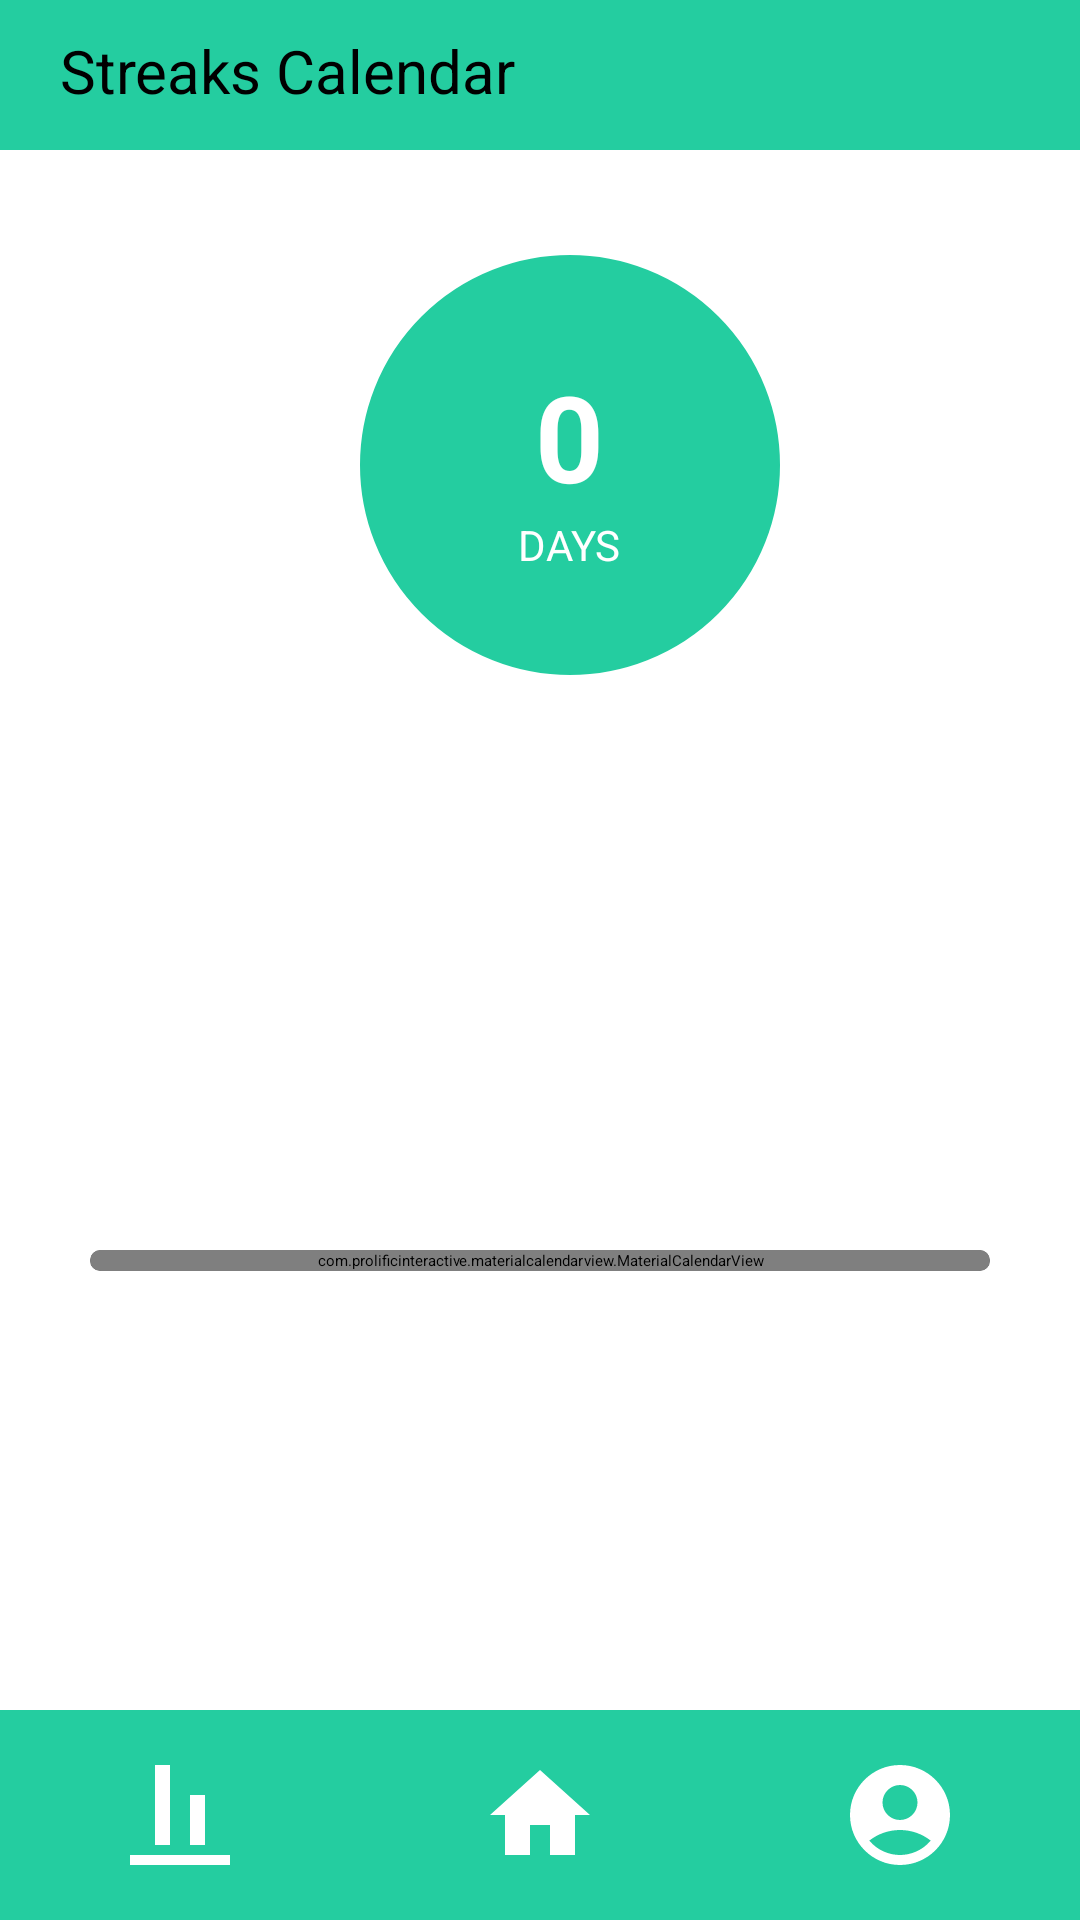

This screen was rendered from an Android layout file. Write that file and the resources it references.
<!-- AndroidManifest.xml: application theme Theme.FocusFlow -->
<!-- res/layout/streaks.xml -->
<?xml version="1.0" encoding="utf-8"?>
<androidx.constraintlayout.widget.ConstraintLayout xmlns:android="http://schemas.android.com/apk/res/android"
    xmlns:tools="http://schemas.android.com/tools"
    android:layout_width="match_parent"
    android:layout_height="match_parent"
    android:background="@drawable/background"
    xmlns:app="http://schemas.android.com/apk/res-auto">
    <View
        android:id="@+id/menuBackground"
        android:layout_width="0dp"
        android:layout_height="70dp"
        android:background="@drawable/menu"
        app:layout_constraintBottom_toBottomOf="parent"
        app:layout_constraintEnd_toEndOf="parent"
        app:layout_constraintStart_toStartOf="parent" />

    <View
        android:id="@+id/streakbanner"
        android:layout_width="match_parent"
        android:layout_height="50dp"
        android:background="@drawable/menu"
        android:layout_centerInParent="true"
        app:layout_constraintTop_toTopOf="parent"
        app:layout_constraintStart_toStartOf="parent"
        app:layout_constraintEnd_toEndOf="parent">
    </View>

    <TextView
        android:layout_width="wrap_content"
        android:layout_height="wrap_content"
        android:layout_marginTop="10dp"
        android:layout_marginStart="20dp"
        android:textColor="@color/black"
        android:textSize="20sp"
        android:text="@string/streaks_calendar"
        app:layout_constraintTop_toTopOf="parent"
        app:layout_constraintStart_toStartOf="parent"
        />

    <LinearLayout
        android:id="@+id/streaks"
        android:layout_width="250dp"
        android:layout_height="220dp"
        android:orientation="vertical"
        android:padding="10dp"
        android:layout_marginTop="20dp"
        app:layout_constraintTop_toBottomOf="@id/streakbanner"
        app:layout_constraintStart_toStartOf="parent"
        app:layout_constraintEnd_toEndOf="parent">

        
        <RelativeLayout
            android:layout_width="150dp"
            android:layout_height="150dp"
            android:layout_marginStart="50dp"
            android:background="@drawable/streak_circle"
            android:gravity="center">

            <TextView
                android:id="@+id/streak_days"
                android:layout_width="wrap_content"
                android:layout_height="wrap_content"
                android:layout_centerInParent="true"
                android:text="0"
                android:textColor="@android:color/white"
                android:textSize="40sp"
                android:textStyle="bold" />

            <TextView
                android:layout_width="wrap_content"
                android:layout_height="wrap_content"
                android:layout_below="@id/streak_days"
                android:layout_centerHorizontal="true"
                android:text="DAYS"
                android:textColor="@android:color/white"
                android:textSize="14sp" />
        </RelativeLayout>

        <TextView
            android:layout_width="wrap_content"
            android:layout_height="wrap_content"
            android:layout_marginTop="20dp"
            android:text="Keep up your streak!"
            android:textColor="@android:color/white"
            android:textSize="18sp"
            android:textStyle="bold"
            android:layout_marginStart="40dp"
            app:layout_constraintStart_toStartOf="parent"
            app:layout_constraintEnd_toEndOf="parent"/>

        <GridLayout
            android:id="@+id/calendar_grid"
            android:layout_width="match_parent"
            android:layout_height="wrap_content"
            android:layout_marginTop="20dp"
            android:columnCount="7"
            android:padding="10dp"
            android:rowCount="5" />
    </LinearLayout>

    <androidx.cardview.widget.CardView
        android:id="@+id/calendarView"
        app:layout_constraintTop_toBottomOf="@id/streaks"
        android:layout_width="match_parent"
        android:layout_height="wrap_content"
        android:layout_marginTop="10dp"
        android:layout_marginBottom="30dp"
        android:layout_marginHorizontal="16dp"
        app:cardCornerRadius="16dp"
        app:cardElevation="4dp"
        android:layout_marginStart="30dp"
        android:layout_marginEnd="30dp"
        app:layout_constraintStart_toStartOf="parent"
        app:layout_constraintEnd_toEndOf="parent"
        app:layout_constraintBottom_toTopOf="@id/menuBackground">

        <com.prolificinteractive.materialcalendarview.MaterialCalendarView
            android:id="@+id/materialCalendar"
            android:layout_width="match_parent"
            android:layout_height="wrap_content"
            app:mcv_showOtherDates="all"
            app:mcv_selectionColor="#FFFFFF"
            app:mcv_arrowColor="@color/black"
            app:mcv_dateTextAppearance="@android:style/TextAppearance.Small"/>

    </androidx.cardview.widget.CardView>

    <ImageButton
        android:id="@+id/account"
        android:layout_width="80dp"
        android:layout_height="80dp"
        android:layout_marginEnd="20dp"
        android:contentDescription="Account"
        android:background="?attr/selectableItemBackgroundBorderless"
        android:scaleType="centerInside"
        android:src="@drawable/account_circle"
        android:clickable="true"
        android:focusable="true"
        app:layout_constraintBottom_toBottomOf="@id/menuBackground"
        app:layout_constraintEnd_toEndOf="@id/menuBackground"
        app:layout_constraintTop_toTopOf="@id/menuBackground"
        />

    <ImageButton
        android:id="@+id/home"
        android:layout_width="80dp"
        android:layout_height="80dp"
        android:background="?attr/selectableItemBackgroundBorderless"
        android:clickable="true"
        android:contentDescription="Home"
        android:focusable="true"
        android:scaleType="centerInside"
        android:src="@drawable/home"
        app:layout_constraintBottom_toBottomOf="@id/menuBackground"
        app:layout_constraintTop_toTopOf="@id/menuBackground"
        app:layout_constraintStart_toEndOf="@id/stats"
        app:layout_constraintEnd_toStartOf="@id/account"
        />

    <ImageButton
        android:id="@+id/stats"
        android:layout_width="80dp"
        android:layout_height="80dp"
        android:layout_marginStart="20dp"
        android:contentDescription="Status"
        android:background="?attr/selectableItemBackgroundBorderless"
        android:scaleType="centerInside"
        android:src="@drawable/stats"
        android:clickable="true"
        android:focusable="true"
        app:layout_constraintBottom_toBottomOf="@id/menuBackground"
        app:layout_constraintStart_toStartOf="@id/menuBackground"
        app:layout_constraintTop_toTopOf="@id/menuBackground"
        />
</androidx.constraintlayout.widget.ConstraintLayout>
<!-- resources referenced by this layout -->
<resources>
  <color name="black">#FF000000</color>
  <!-- drawable account_circle (drawable) -->
  <vector xmlns:android="http://schemas.android.com/apk/res/android"
      android:height="40dp"
      android:tint="#FFFFFF"
      android:viewportHeight="24"
      android:viewportWidth="24"
      android:width="40dp">
  
      <path android:fillColor="@android:color/white"
          android:pathData="M12,2C6.48,2 2,6.48 2,12s4.48,10 10,10s10,-4.48 10,-10S17.52,2 12,2zM12,6c1.93,0 3.5,1.57 3.5,3.5S13.93,13 12,13s-3.5,-1.57 -3.5,-3.5S10.07,6 12,6zM12,20c-2.03,0 -4.43,-0.82 -6.14,-2.88C7.55,15.8 9.68,15 12,15s4.45,0.8 6.14,2.12C16.43,19.18 14.03,20 12,20z"/>
  
  </vector>
  <!-- drawable home (drawable) -->
  <vector xmlns:android="http://schemas.android.com/apk/res/android"
      android:height="40dp"
      android:tint="#FFFFFF"
      android:viewportHeight="24"
      android:viewportWidth="24"
      android:width="40dp">
  
      <path android:fillColor="@android:color/white" android:pathData="M10,20v-6h4v6h5v-8h3L12,3 2,12h3v8z"/>
  
  </vector>
  <!-- drawable menu (drawable) -->
  <?xml version="1.0" encoding="utf-8"?>
  <shape xmlns:tools="http://schemas.android.com/tools"
      xmlns:android="http://schemas.android.com/apk/res/android"
      android:shape="rectangle">
      <solid android:color="#24cda0" />
  </shape>
  <!-- drawable stats (drawable) -->
  <vector xmlns:android="http://schemas.android.com/apk/res/android"
      android:height="40dp"
      android:tint="#FFFFFF"
      android:viewportHeight="24"
      android:viewportWidth="24"
      android:width="40dp">
  
      <path android:fillColor="@android:color/white"
          android:pathData="M22,22H2v-2h20V22zM10,2H7v16h3V2zM17,8h-3v10h3V8z"/>
  
  </vector>
  <!-- drawable streak_circle (drawable) -->
  <shape xmlns:android="http://schemas.android.com/apk/res/android"
      android:shape="oval">
      <solid android:color="#24cda0"/>
      <stroke android:width="5dp" android:color="@android:color/white"/>
  </shape>
  <string name="streaks_calendar">Streaks Calendar</string>
</resources>
